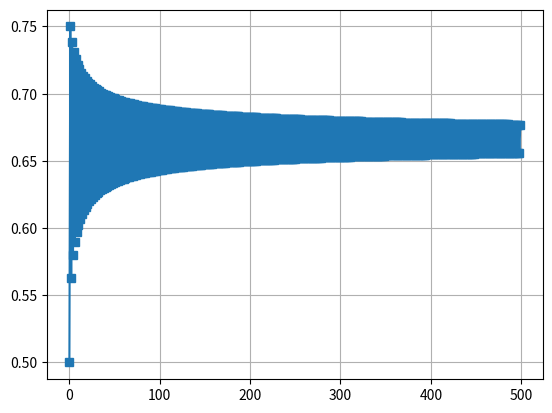

Recreate this plot in Python.
"""[summary]
"""
import numpy as np
# import numba
# from numba import jit
import matplotlib.pyplot as plt


# @jit(nopython=True)
def next_lmap_no(x_n: float, r_i: float) -> float:
    """Calculates the next logistic map number

    Args:
        x_n (float): Current vector element Xn
        r_i (float): Parameter

    Returns:
        float: Next vector element Xn+1
    """
    return float(r_i * x_n * (1 - x_n))


# @jit(nopython=True)
def result_vector(r_i: float, x_0: float = 0.5, vector_length: int = 500) -> float:
    """[summary]

    Args:
        r_i (float): [description]
        x_0 (float, optional): [description]. Defaults to 0.5.
        vector_length (int, optional): [description]. Defaults to 500.

    Returns:
        float: [description]
    """
    x_ret = x_0 + np.zeros(vector_length, dtype=np.float32)
    for i in range(vector_length - 1):
        x_ret[i + 1] = next_lmap_no(x_ret[i], r_i)
    return x_ret


def main():
    """[summary]
    """
    # print(next_lmap_no(2, 2))
    x_plot = result_vector(3)
    print(x_plot)

    plt.plot(x_plot, 's-')
    plt.grid()
    plt.show()

    r_arr = np.linspace(0.001, 4.0, 1000, dtype=float)
    print(r_arr)
    print('sss')


if __name__ == '__main__':
    main()
